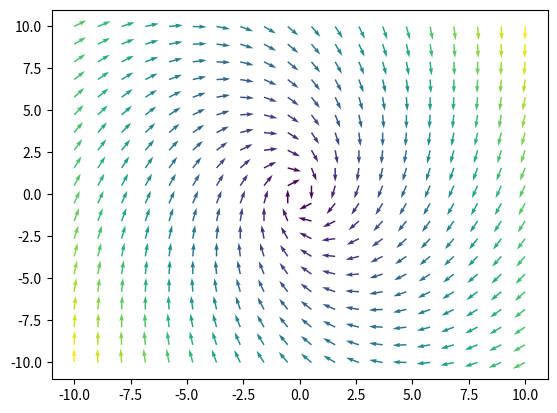

Write Python code to recreate this figure.
import numpy as np
from scipy.integrate import odeint
import matplotlib.pyplot as plt

# Define the system of ODEs
def system(v, t):
    x, y = v
    dxdt = -x + y
    dydt = -2*x - y
    return [dxdt, dydt]

# Initial conditions: x=10, y=10
v0 = [10, 10]

# Time points
t = np.linspace(0, 10, 500)

# Solve the system of ODEs
v = odeint(system, v0, t)

# Create a grid of points
x = np.linspace(-10, 10, 20)
y = np.linspace(-10, 10, 20)

X, Y = np.meshgrid(x, y)

# Compute the derivative at each point on the grid
u, v = np.zeros(X.shape), np.zeros(Y.shape)
for i in range(X.shape[0]):
    for j in range(X.shape[1]):
        x = X[i, j]
        y = Y[i, j]
        yprime = system([x, y], t)
        u[i,j] = yprime[0]
        v[i,j] = yprime[1]

# Normalize the arrows so their size represents their speed
N = np.sqrt(u**2+v**2)  
U = u/N
V = v/N

# Create the quiver plot
plt.quiver(X, Y, U, V, N)
plt.show()